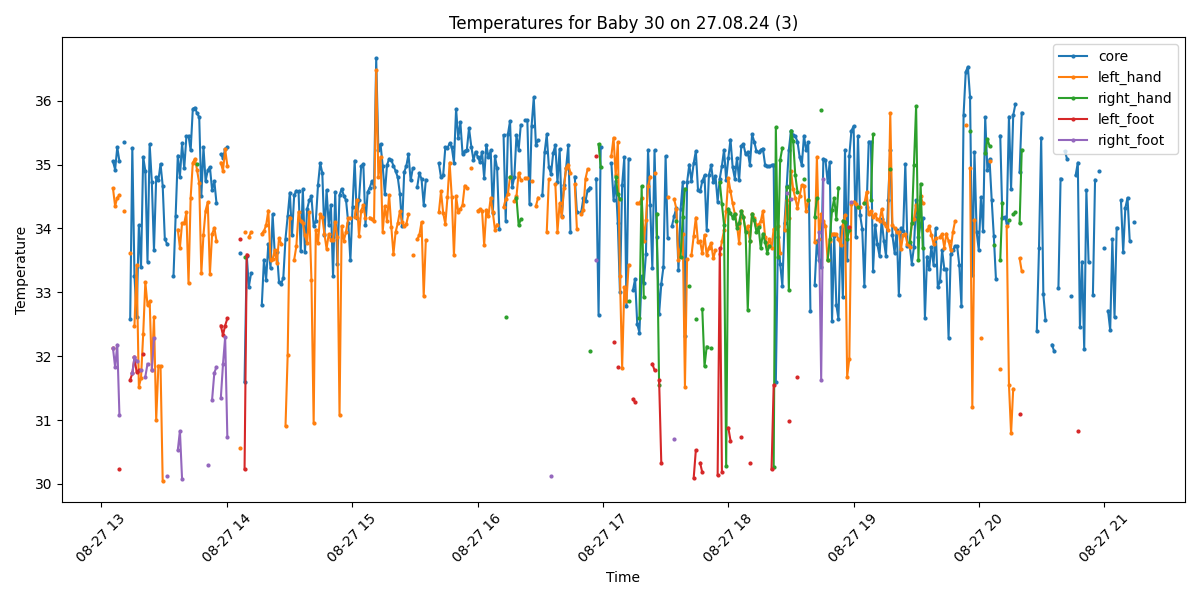

The file beside this chart, header and first rows:
Process, Image Path, core, left_hand, right_hand, left_foot, right_foot, limbs_avg, core_minus_limbs, diagnosis
False, /data/uabcvmsc/shared/newborn/30/27.08.2…, , , , , , , , 
True, /data/uabcvmsc/shared/newborn/30/27.08.2…, 35.05, 34.63, , 32.13, 32.13, 32.96, 2.09, Normal
True, /data/uabcvmsc/shared/newborn/30/27.08.2…, 34.92, 34.35, , , 31.83, 33.09, 1.83, Hypothermia
True, /data/uabcvmsc/shared/newborn/30/27.08.2…, 35.27, 34.48, , , 32.18, 33.33, 1.94, Normal
True, /data/uabcvmsc/shared/newborn/30/27.08.2…, 35.05, 34.52, , 30.23, 31.08, 31.94, 3.11, Peripheral shutdown
False, /data/uabcvmsc/shared/newborn/30/27.08.2…, , , , , , , , 
True, /data/uabcvmsc/shared/newborn/30/27.08.2…, 35.35, 34.27, , , , 34.27, 1.08, Normal
False, /data/uabcvmsc/shared/newborn/30/27.08.2…, , , , , , , , 
False, /data/uabcvmsc/shared/newborn/30/27.08.2…, , , , , , , , 
True, /data/uabcvmsc/shared/newborn/30/27.08.2…, 32.58, 33.61, , 31.63, , 32.62, -0.04, Hypothermia
True, /data/uabcvmsc/shared/newborn/30/27.08.2…, 35.26, , , 31.73, 31.73, 31.73, 3.53, Peripheral shutdown
True, /data/uabcvmsc/shared/newborn/30/27.08.2…, 33.26, 32.48, , 31.98, 31.98, 32.15, 1.11, Hypothermia
True, /data/uabcvmsc/shared/newborn/30/27.08.2…, 32.62, 33.43, , 31.75, 31.93, 32.37, 0.25, Hypothermia
True, /data/uabcvmsc/shared/newborn/30/27.08.2…, 34.05, 31.52, , 31.78, , 31.65, 2.4, Hypothermia
True, /data/uabcvmsc/shared/newborn/30/27.08.2…, 33.39, 31.66, , , 31.78, 31.72, 1.67, Hypothermia
True, /data/uabcvmsc/shared/newborn/30/27.08.2…, 35.12, 32.34, , 32.03, , 32.18, 2.94, Peripheral shutdown
True, /data/uabcvmsc/shared/newborn/30/27.08.2…, 34.9, 33.16, , , 31.68, 32.42, 2.48, Hypothermia
True, /data/uabcvmsc/shared/newborn/30/27.08.2…, 33.48, 32.8, , , 31.88, 32.34, 1.14, Hypothermia
True, /data/uabcvmsc/shared/newborn/30/27.08.2…, 35.32, 32.86, , , , 32.86, 2.46, Normal
True, /data/uabcvmsc/shared/newborn/30/27.08.2…, 34.73, 31.78, , , 31.78, 31.78, 2.95, Hypothermia and Peripheral shutdown
True, /data/uabcvmsc/shared/newborn/30/27.08.2…, 33.66, 32.62, , , 32.28, 32.45, 1.21, Hypothermia
True, /data/uabcvmsc/shared/newborn/30/27.08.2…, 34.8, 31.0, , , , 31.0, 3.8, Hypothermia and Peripheral shutdown
True, /data/uabcvmsc/shared/newborn/30/27.08.2…, 34.75, 31.85, , , , 31.85, 2.9, Hypothermia and Peripheral shutdown
True, /data/uabcvmsc/shared/newborn/30/27.08.2…, 35.01, 31.85, , , , 31.85, 3.16, Peripheral shutdown
True, /data/uabcvmsc/shared/newborn/30/27.08.2…, 34.67, 30.05, , , , 30.05, 4.62, Hypothermia and Peripheral shutdown
True, /data/uabcvmsc/shared/newborn/30/27.08.2…, 33.84, , , , , , , Hypothermia
True, /data/uabcvmsc/shared/newborn/30/27.08.2…, 33.76, , , , 30.12, 30.12, 3.64, Hypothermia and Peripheral shutdown
False, /data/uabcvmsc/shared/newborn/30/27.08.2…, , , , , , , , 
False, /data/uabcvmsc/shared/newborn/30/27.08.2…, , , , , , , , 
True, /data/uabcvmsc/shared/newborn/30/27.08.2…, 33.25, , , , , , , Hypothermia
True, /data/uabcvmsc/shared/newborn/30/27.08.2…, 34.2, , , , , , , Hypothermia
True, /data/uabcvmsc/shared/newborn/30/27.08.2…, 35.14, 33.98, , , 30.53, 32.25, 2.89, Peripheral shutdown
True, /data/uabcvmsc/shared/newborn/30/27.08.2…, 34.81, 33.7, , , 30.83, 32.26, 2.55, Hypothermia and Peripheral shutdown
True, /data/uabcvmsc/shared/newborn/30/27.08.2…, 35.33, 34.08, , , 30.07, 32.08, 3.25, Peripheral shutdown
True, /data/uabcvmsc/shared/newborn/30/27.08.2…, 34.94, 34.08, , , , 34.08, 0.86, Hypothermia
True, /data/uabcvmsc/shared/newborn/30/27.08.2…, 35.44, 34.25, , , , 34.25, 1.19, Normal
True, /data/uabcvmsc/shared/newborn/30/27.08.2…, 35.45, 33.14, , , , 33.14, 2.31, Normal
True, /data/uabcvmsc/shared/newborn/30/27.08.2…, 35.22, 34.48, , , , 34.48, 0.74, Normal
True, /data/uabcvmsc/shared/newborn/30/27.08.2…, 35.87, 35.03, , , , 35.03, 0.84, Normal
True, /data/uabcvmsc/shared/newborn/30/27.08.2…, 35.89, 35.09, , , , 35.09, 0.8, Normal
True, /data/uabcvmsc/shared/newborn/30/27.08.2…, 35.8, 34.91, 35.01, , , 34.96, 0.84, Normal
True, /data/uabcvmsc/shared/newborn/30/27.08.2…, 35.74, 34.71, , , , 34.71, 1.03, Normal
True, /data/uabcvmsc/shared/newborn/30/27.08.2…, 34.51, 33.3, , , , 33.3, 1.21, Hypothermia
True, /data/uabcvmsc/shared/newborn/30/27.08.2…, 35.27, 33.9, , , , 33.9, 1.37, Normal
True, /data/uabcvmsc/shared/newborn/30/27.08.2…, 34.74, 34.28, , , , 34.28, 0.46, Hypothermia
True, /data/uabcvmsc/shared/newborn/30/27.08.2…, 34.91, 34.41, , , 30.29, 32.35, 2.56, Hypothermia and Peripheral shutdown
True, /data/uabcvmsc/shared/newborn/30/27.08.2…, 34.96, 33.29, , , , 33.29, 1.67, Hypothermia
True, /data/uabcvmsc/shared/newborn/30/27.08.2…, 34.6, 33.91, , , 31.32, 32.61, 1.99, Hypothermia
True, /data/uabcvmsc/shared/newborn/30/27.08.2…, 34.74, 34.01, , , 31.74, 32.88, 1.86, Hypothermia
True, /data/uabcvmsc/shared/newborn/30/27.08.2…, 34.4, 33.81, , , 31.83, 32.82, 1.58, Hypothermia
False, /data/uabcvmsc/shared/newborn/30/27.08.2…, , , , , , , , 
True, /data/uabcvmsc/shared/newborn/30/27.08.2…, 35.16, 35.03, , 32.48, 31.34, 32.95, 2.21, Normal
True, /data/uabcvmsc/shared/newborn/30/27.08.2…, 35.1, 34.9, , 32.33, 31.87, 33.03, 2.07, Normal
True, /data/uabcvmsc/shared/newborn/30/27.08.2…, 35.24, 35.24, , 32.48, 32.3, 33.34, 1.9, Normal
True, /data/uabcvmsc/shared/newborn/30/27.08.2…, 35.27, 34.98, , 32.59, 30.73, 32.77, 2.5, Normal
False, /data/uabcvmsc/shared/newborn/30/27.08.2…, , , , , , , , 
False, /data/uabcvmsc/shared/newborn/30/27.08.2…, , , , , , , , 
False, /data/uabcvmsc/shared/newborn/30/27.08.2…, , , , , , , , 
False, /data/uabcvmsc/shared/newborn/30/27.08.2…, , , , , , , , 
False, /data/uabcvmsc/shared/newborn/30/27.08.2…, , , , , , , , 
... 440 more rows
